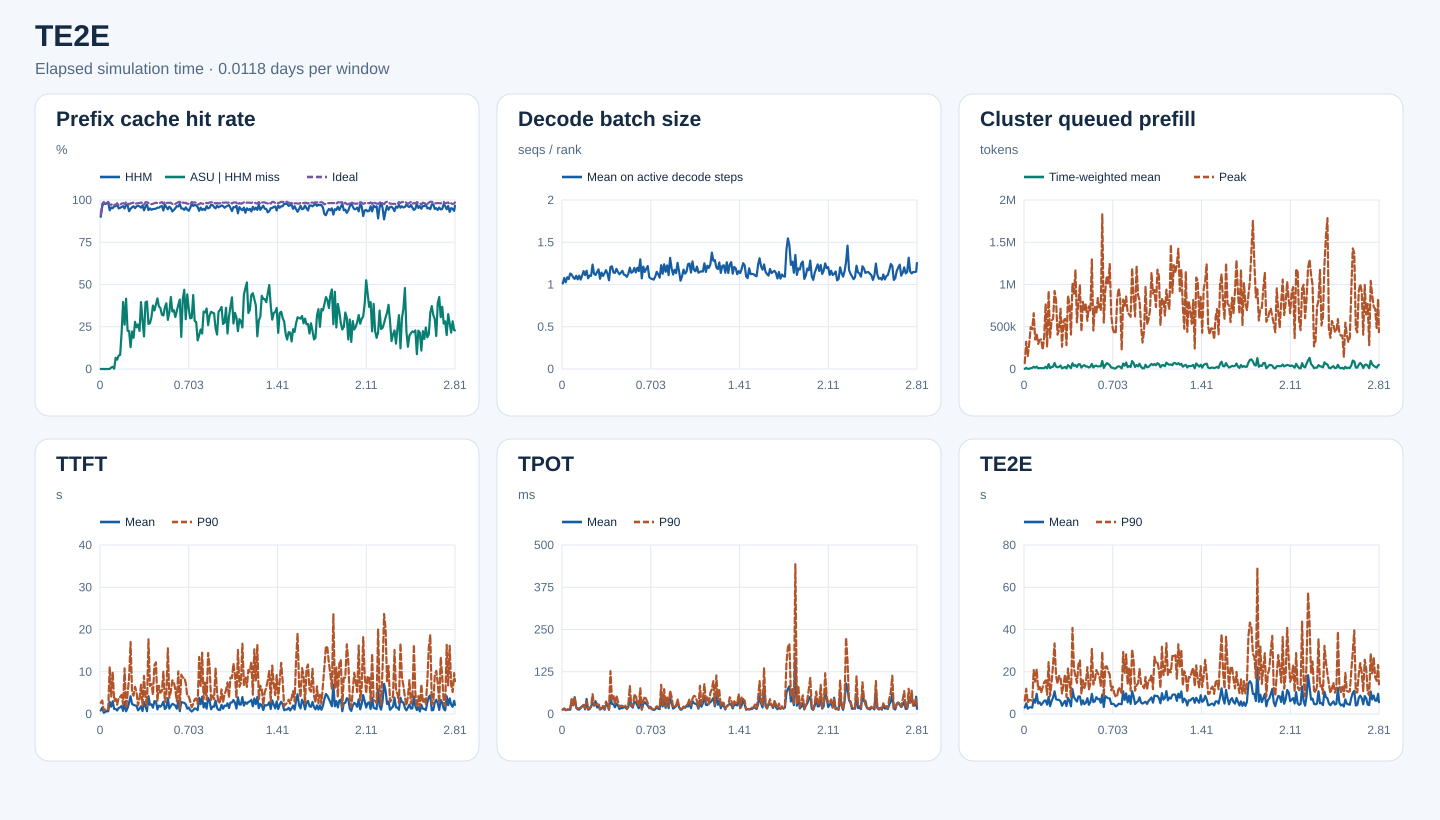

The file beside this chart, header and first rows:
start_s, end_s, requests, input_tokens, hhm_hit_tokens, asu_hit_tokens, ideal_hit_tokens, hhm_hit_rate, asu_hit_rate_on_hhm_miss, ideal_hit_rate, decode_rank_steps, decode_bs_mean, queued_prefill_tokens_mean, queued_prefill_tokens_peak, ttft_samples, ttft_mean_ms, ttft_p90_ms, tpot_samples, tpot_mean_ms, tpot_p90_ms, te2e_samples, te2e_mean_ms, te2e_p90_ms
0, 1020, 296, 3822332, 3442064, 0, 3485344, 0.9005, 0.0, 0.9118, 13930, 1.012, 952.4, 69640, 296, 826.9, 2658, 296, 13.28, 12.82, 296, 3054, 6284
1020, 2040, 652, 21313724, 20492272, 0, 20831136, 0.9615, 0.0, 0.9774, 40092, 1.078, 13278, 323771, 652, 1500, 3192, 652, 16.54, 15.12, 652, 5061, 11970
2040, 3060, 430, 15795351, 15578304, 0, 15583440, 0.9863, 0.0, 0.9866, 21733, 1.026, 739.6, 153094, 430, 293.6, 759, 430, 11.04, 12.27, 430, 2504, 5323
3060, 4080, 748, 19605517, 19132064, 0, 19181648, 0.9759, 0.0, 0.9784, 37056, 1.086, 3878, 301074, 748, 472.2, 1041, 748, 12.29, 13.46, 748, 3056, 6670
4080, 5100, 765, 29456072, 28866256, 0, 28942784, 0.98, 0.0, 0.9826, 39410, 1.064, 8899, 496257, 765, 694.1, 1279, 765, 13.32, 13.39, 765, 3243, 6604
5100, 6120, 940, 39653861, 39120768, 0, 39210976, 0.9866, 0.0, 0.9888, 41162, 1.13, 12497, 471095, 940, 631.6, 1163, 940, 12.52, 14.07, 940, 2979, 6273
6120, 7140, 731, 25468059, 23918576, 80, 24783152, 0.9392, 5.1630124370515845e-05, 0.9731, 28700, 1.117, 26433, 660077, 731, 2880, 11137, 731, 42.67, 43.74, 731, 6986, 20803
7140, 8160, 823, 24874995, 23775920, 9472, 24170720, 0.9558, 0.008618, 0.9717, 44226, 1.085, 15153, 348856, 823, 1730, 4126, 823, 25.35, 22.78, 823, 5338, 15317
8160, 9180, 740, 33103931, 31494592, 20480, 32322144, 0.9514, 0.01273, 0.9764, 40185, 1.066, 27916, 416257, 740, 3014, 9992, 740, 49.85, 50.55, 740, 9573, 21218
9180, 10200, 595, 22898931, 22065232, 1584, 22276112, 0.9636, 0.0019, 0.9728, 40144, 1.103, 7381, 296385, 595, 1193, 3093, 595, 19.97, 18.37, 595, 4982, 11654
10200, 11220, 590, 22591936, 21745376, 56480, 21939488, 0.9625, 0.06672, 0.9711, 46748, 1.06, 11401, 343396, 590, 1189, 3644, 590, 13.53, 17.53, 590, 5552, 12838
11220, 12240, 714, 31744531, 31005056, 40720, 31140288, 0.9767, 0.05507, 0.981, 43391, 1.105, 10433, 350962, 714, 826.2, 2194, 714, 12.96, 16.19, 714, 4276, 10158
12240, 13260, 682, 20346165, 19337248, 80224, 19655776, 0.9504, 0.07951, 0.9661, 43760, 1.058, 9436, 228090, 682, 1421, 3899, 682, 17.34, 19.65, 682, 5106, 12580
13260, 14280, 676, 21808816, 20792912, 84592, 21202480, 0.9534, 0.08327, 0.9722, 48767, 1.106, 11291, 367041, 676, 1567, 3991, 676, 22.74, 20.66, 676, 6247, 14947
14280, 15300, 940, 37060429, 35536176, 326560, 36281504, 0.9589, 0.2142, 0.979, 51453, 1.158, 27123, 769689, 940, 1906, 4540, 940, 26.47, 26.93, 940, 6437, 15907
15300, 16320, 734, 29629875, 28549280, 428576, 29070080, 0.9635, 0.3966, 0.9811, 50203, 1.111, 8028, 264071, 734, 746.4, 2281, 734, 13.85, 16.54, 734, 4452, 9125
16320, 17340, 869, 39647563, 37658512, 521696, 38751824, 0.9498, 0.2623, 0.9774, 49620, 1.163, 58142, 922021, 869, 2855, 10796, 869, 44.72, 37.39, 869, 8107, 24553
17340, 18360, 850, 39482418, 38411728, 445184, 38992224, 0.9729, 0.4158, 0.9876, 52993, 1.073, 11012, 371884, 850, 634.6, 1338, 850, 12.74, 14.93, 850, 3732, 8486
18360, 19380, 644, 36722027, 35541392, 267392, 35981856, 0.9678, 0.2265, 0.9798, 49144, 1.106, 23214, 572386, 644, 1419, 4701, 644, 14.5, 17.58, 644, 6114, 15087
19380, 20400, 582, 24335073, 22724432, 361360, 23703056, 0.9338, 0.2244, 0.974, 40422, 1.102, 27575, 594582, 582, 2719, 8578, 582, 21.88, 22.79, 582, 7760, 23447
20400, 21420, 851, 41401660, 39239824, 279136, 40570544, 0.9478, 0.1291, 0.9799, 48927, 1.236, 70637, 923576, 851, 4199, 17050, 851, 35.09, 58.74, 851, 10732, 33413
21420, 22440, 690, 33014017, 31595088, 315200, 32437760, 0.957, 0.2221, 0.9825, 43383, 1.127, 27274, 812465, 690, 2389, 5151, 690, 24.68, 25.42, 690, 7003, 17958
22440, 23460, 962, 41355944, 39828816, 281856, 40699904, 0.9631, 0.1846, 0.9841, 44173, 1.112, 19977, 405776, 962, 2158, 4343, 962, 38.05, 27.68, 962, 6703, 14367
23460, 24480, 987, 38816592, 36940368, 524288, 37935920, 0.9517, 0.2794, 0.9773, 62386, 1.149, 26362, 465131, 987, 2021, 6457, 987, 19.44, 30.84, 987, 6700, 17997
24480, 25500, 984, 42906439, 41284672, 399744, 42035728, 0.9622, 0.2465, 0.9797, 52767, 1.179, 40994, 712947, 984, 1951, 5164, 984, 22.97, 32.19, 984, 6016, 17482
25500, 26520, 676, 29747771, 28744912, 264432, 29182816, 0.9663, 0.2637, 0.981, 38906, 1.068, 7880, 264132, 676, 858.1, 2050, 676, 13.22, 14.35, 676, 3878, 9701
26520, 27540, 860, 32476107, 31250112, 275904, 31888432, 0.9622, 0.225, 0.9819, 54117, 1.141, 16132, 571200, 860, 1236, 3548, 860, 15.31, 17.91, 860, 5141, 13975
27540, 28560, 819, 33931301, 32394336, 608704, 33420384, 0.9547, 0.396, 0.9849, 54413, 1.101, 24504, 593690, 819, 1832, 6911, 819, 22.88, 23.54, 819, 6212, 18709
28560, 29580, 830, 31753715, 30749568, 288720, 31180608, 0.9684, 0.2875, 0.982, 43636, 1.132, 6931, 282743, 830, 688.4, 1957, 830, 12.63, 15.13, 830, 3763, 7988
29580, 30600, 992, 35381547, 33211568, 417904, 34401248, 0.9387, 0.1926, 0.9723, 55294, 1.17, 45776, 868339, 992, 2816, 9015, 992, 26.22, 37.07, 992, 7604, 21535
30600, 31620, 1041, 50724762, 48764400, 773456, 50050544, 0.9614, 0.3945, 0.9867, 57761, 1.13, 30401, 762330, 1041, 1819, 3901, 1041, 29.66, 26.83, 1041, 6221, 14448
31620, 32640, 780, 39871906, 38792256, 431216, 39351504, 0.9729, 0.3994, 0.9869, 44821, 1.05, 10052, 407048, 780, 665.8, 1912, 780, 12.51, 14.06, 780, 3597, 8244
32640, 33660, 849, 43637005, 41021376, 697632, 42838784, 0.9401, 0.2667, 0.9817, 47343, 1.208, 68269, 1014035, 849, 4216, 17671, 849, 52.88, 126.9, 849, 11757, 40772
33660, 34680, 961, 43251087, 41104560, 581312, 42335632, 0.9504, 0.2708, 0.9788, 62241, 1.215, 37434, 892551, 961, 2173, 6615, 961, 29.81, 43.95, 961, 7979, 21463
34680, 35700, 1053, 40260916, 37931552, 713936, 39262288, 0.9421, 0.3065, 0.9752, 56120, 1.142, 45771, 1171532, 1053, 2275, 7119, 1053, 28.56, 54.8, 1053, 6876, 17861
35700, 36720, 930, 35320849, 33430960, 709504, 34534912, 0.9465, 0.3754, 0.9777, 54321, 1.138, 23668, 551357, 930, 1500, 4542, 930, 19.88, 28.58, 930, 5875, 14708
36720, 37740, 1113, 49705482, 47079232, 909728, 48782192, 0.9472, 0.3464, 0.9814, 58014, 1.185, 55908, 802702, 1113, 3038, 11561, 1113, 30.91, 54.2, 1113, 8299, 23488
37740, 38760, 901, 47774776, 45332272, 931744, 47004672, 0.9489, 0.3815, 0.9839, 58323, 1.149, 55835, 994009, 901, 2997, 12215, 901, 24.91, 37.48, 901, 8311, 25377
38760, 39780, 797, 35516763, 33909680, 671280, 34851936, 0.9548, 0.4177, 0.9813, 45975, 1.121, 16972, 444968, 797, 1083, 3012, 797, 14.68, 21.16, 797, 4421, 9544
39780, 40800, 1023, 44786740, 42745376, 755536, 43957760, 0.9544, 0.3701, 0.9815, 63369, 1.14, 36805, 795041, 1023, 1992, 6690, 1023, 18.24, 24.42, 1023, 6448, 15987
40800, 41820, 1098, 52498566, 50481792, 727328, 51618608, 0.9616, 0.3606, 0.9832, 46630, 1.162, 44997, 700162, 1098, 1729, 5036, 1098, 16.91, 24.41, 1098, 4652, 12304
41820, 42840, 668, 35592614, 34322096, 408032, 35156816, 0.9643, 0.3212, 0.9878, 31989, 1.117, 29583, 769285, 668, 2115, 5400, 668, 21.2, 20.81, 668, 5367, 14886
42840, 43860, 603, 32973075, 30932592, 646432, 32235744, 0.9381, 0.3168, 0.9776, 36596, 1.11, 30007, 570662, 603, 2918, 10065, 603, 18.93, 25, 603, 7467, 22200
43860, 44880, 737, 40143031, 39079936, 388224, 39654800, 0.9735, 0.3652, 0.9878, 42906, 1.091, 17536, 740607, 737, 1156, 2772, 737, 14.84, 14.52, 737, 4354, 11552
44880, 45900, 907, 42042639, 40264480, 691104, 41276992, 0.9577, 0.3887, 0.9818, 49151, 1.129, 26750, 682864, 907, 1558, 4578, 907, 20.33, 30.71, 907, 5565, 14341
45900, 46920, 909, 43063867, 40688864, 690208, 42368208, 0.9448, 0.2906, 0.9838, 39520, 1.199, 59726, 1297047, 909, 3755, 15548, 909, 47.52, 82.48, 909, 9516, 30813
46920, 47940, 974, 41453202, 39831056, 543632, 40755984, 0.9609, 0.3351, 0.9832, 53290, 1.139, 18054, 454856, 974, 1279, 3829, 974, 23.59, 22.97, 974, 5609, 13945
47940, 48960, 1013, 45988836, 43762240, 949344, 45233248, 0.9516, 0.4264, 0.9836, 61343, 1.15, 36344, 735701, 1013, 1906, 5300, 1013, 18.86, 23.78, 1013, 5990, 15771
48960, 49980, 1197, 42634639, 39752848, 980016, 41632096, 0.9324, 0.3401, 0.9765, 62702, 1.196, 39380, 655543, 1197, 2402, 7961, 1197, 36.92, 54.27, 1197, 7973, 20795
49980, 51000, 938, 35174252, 33102256, 722592, 34452384, 0.9411, 0.3487, 0.9795, 47179, 1.142, 30149, 839750, 938, 2255, 7606, 938, 34.4, 57.32, 938, 7024, 19255
51000, 52020, 1035, 38407035, 36520576, 579728, 37491952, 0.9509, 0.3073, 0.9762, 58932, 1.198, 32828, 713875, 1035, 1977, 5768, 1035, 25.41, 29.14, 1035, 7167, 18140
52020, 53040, 1157, 53492241, 51549488, 665600, 52551920, 0.9637, 0.3426, 0.9824, 68292, 1.158, 31987, 699605, 1157, 1243, 2994, 1157, 16.82, 24.81, 1157, 5309, 13276
53040, 54060, 1557, 84859631, 81613104, 1232304, 83749632, 0.9617, 0.3796, 0.9869, 70746, 1.297, 95594, 1830009, 1557, 3080, 10081, 1557, 47.48, 76.06, 1557, 9213, 29357
54060, 55080, 861, 46369904, 45284480, 446064, 45873232, 0.9766, 0.411, 0.9893, 44531, 1.072, 12913, 549193, 861, 670.1, 1340, 861, 12.9, 13.97, 861, 3291, 7968
55080, 56100, 942, 43943054, 41756368, 415360, 43051968, 0.9502, 0.1899, 0.9797, 48629, 1.212, 43213, 927308, 942, 2830, 9308, 942, 29.31, 39.83, 942, 8482, 22407
56100, 57120, 1119, 60537424, 57519680, 1249104, 59648928, 0.9502, 0.4139, 0.9853, 58779, 1.149, 69203, 1100815, 1119, 2721, 8584, 1119, 35.23, 51.85, 1119, 7876, 22572
57120, 58140, 1057, 51067574, 48072000, 1404912, 50149568, 0.9413, 0.469, 0.982, 51227, 1.186, 60957, 1001133, 1057, 2643, 8638, 1057, 29.9, 43.25, 1057, 7417, 20202
58140, 59160, 1079, 47889842, 45788432, 618400, 47109568, 0.9561, 0.2943, 0.9837, 64225, 1.218, 45130, 1241793, 1079, 2306, 7322, 1079, 25.27, 32.43, 1079, 7370, 18563
59160, 60180, 847, 27486902, 25923808, 690304, 26877504, 0.9431, 0.4416, 0.9778, 49216, 1.087, 17205, 642341, 847, 1267, 4232, 847, 17.01, 18.54, 847, 4729, 11187
60180, 61200, 674, 22881397, 21421104, 522448, 22368496, 0.9362, 0.3578, 0.9776, 39142, 1.071, 13897, 479102, 674, 1531, 4148, 674, 20.26, 16.96, 674, 4864, 12979
... 179 more rows
